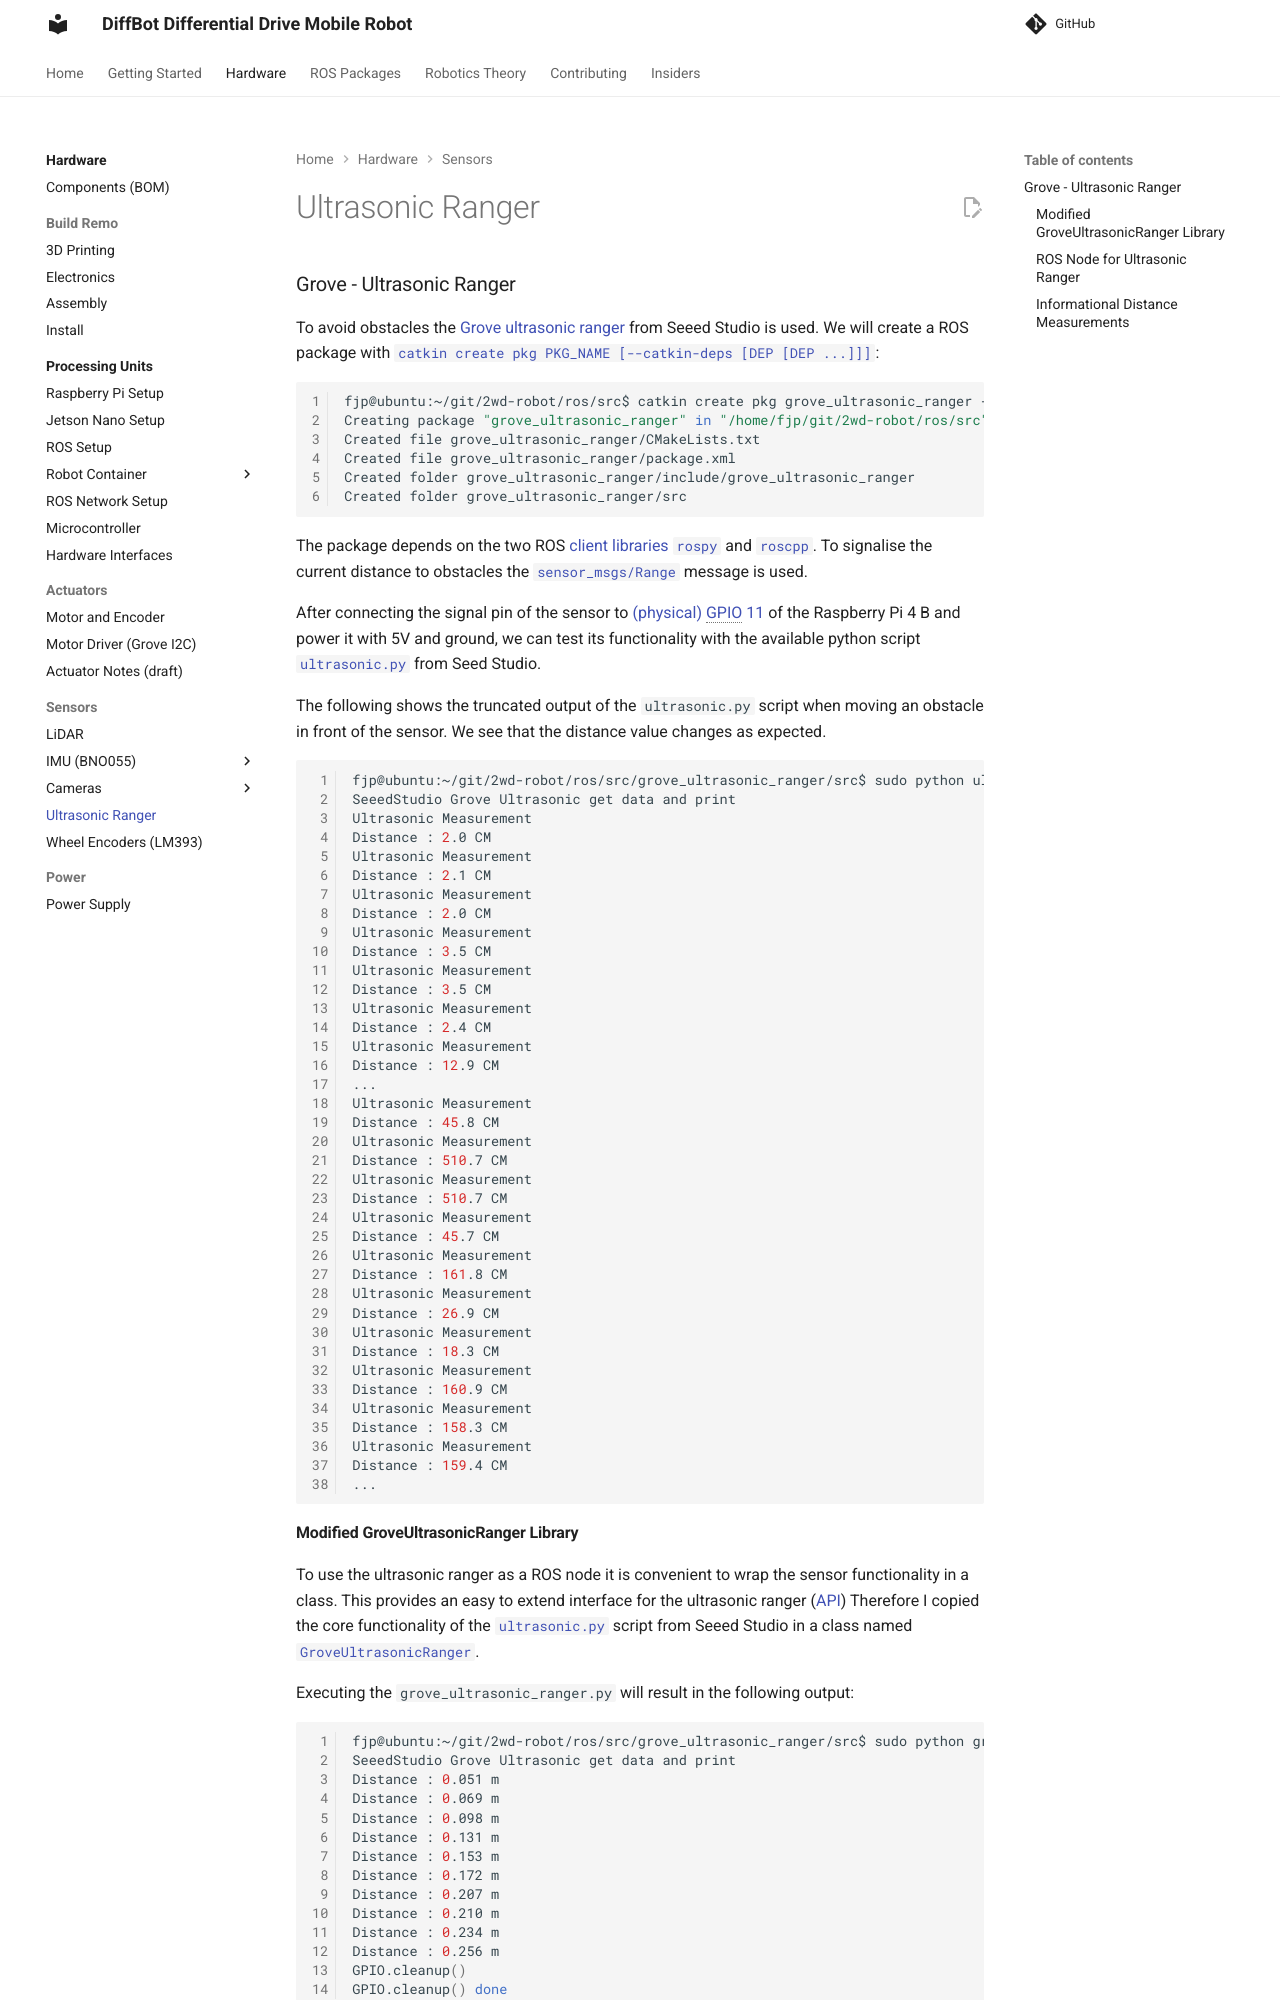

repository: ros-mobile-robots/ros-mobile-robots.github.io · page: grove_ultrasonic_ranger/index.html · generator: mkdocs

### Grove - Ultrasonic Ranger

To avoid obstacles the [Grove ultrasonic ranger](http://wiki.seeedstudio.com/Grove-Ultrasonic_Ranger/) from Seeed Studio is used. We will create a ROS package with [`catkin create pkg PKG_NAME [--catkin-deps [DEP [DEP ...]]]`](https://catkin-tools.readthedocs.io/en/latest/verbs/catkin_create.html#catkin-create-pkg):

```bash
fjp@ubuntu:~/git/2wd-robot/ros/src$ catkin create pkg grove_ultrasonic_ranger --catkin-deps rospy roscpp sensor_msgs
Creating package "grove_ultrasonic_ranger" in "/home/fjp/git/2wd-robot/ros/src"...
Created file grove_ultrasonic_ranger/CMakeLists.txt
Created file grove_ultrasonic_ranger/package.xml
Created folder grove_ultrasonic_ranger/include/grove_ultrasonic_ranger
Created folder grove_ultrasonic_ranger/src
```
The package depends on the two ROS [client libraries](http://wiki.ros.org/Client%20Libraries) [`rospy`](http://wiki.ros.org/rospy) and [`roscpp`](http://wiki.ros.org/roscpp). 
To signalise the current distance to obstacles the [`sensor_msgs/Range`](http://docs.ros.org/melodic/api/sensor_msgs/html/msg/Range.html) message is used.

After connecting the signal pin of the sensor to [(physical) GPIO 11](https://pinout.xyz/pinout/pin11_gpio17#) of the Raspberry Pi 4 B and power it with 5V and ground, we can test its functionality with the available 
python script [`ultrasonic.py`](https://github.com/Seeed-Studio/Grove-RaspberryPi/blob/master/Grove%20-%20Ultrasonic%20Ranger/ultrasonic.py) from Seed Studio.


The following shows the truncated output of the `ultrasonic.py` script when moving an obstacle in front of the sensor. We see that the distance value changes as expected. 

```bash
fjp@ubuntu:~/git/2wd-robot/ros/src/grove_ultrasonic_ranger/src$ sudo python ultrasonic.py
SeeedStudio Grove Ultrasonic get data and print
Ultrasonic Measurement
Distance : 2.0 CM
Ultrasonic Measurement
Distance : 2.1 CM
Ultrasonic Measurement
Distance : 2.0 CM
Ultrasonic Measurement
Distance : 3.5 CM
Ultrasonic Measurement
Distance : 3.5 CM
Ultrasonic Measurement
Distance : 2.4 CM
Ultrasonic Measurement
Distance : 12.9 CM
...
Ultrasonic Measurement
Distance : 45.8 CM
Ultrasonic Measurement
Distance : 510.7 CM
Ultrasonic Measurement
Distance : 510.7 CM
Ultrasonic Measurement
Distance : 45.7 CM
Ultrasonic Measurement
Distance : 161.8 CM
Ultrasonic Measurement
Distance : 26.9 CM
Ultrasonic Measurement
Distance : 18.3 CM
Ultrasonic Measurement
Distance : 160.9 CM
Ultrasonic Measurement
Distance : 158.3 CM
Ultrasonic Measurement
Distance : 159.4 CM
...
``` 
#### Modified GroveUltrasonicRanger Library

To use the ultrasonic ranger as a ROS node it is convenient to wrap the sensor functionality in a class.
This provides an easy to extend interface for the ultrasonic ranger ([API](https://en.wikipedia.org/wiki/Application_programming_interface))
Therefore I copied the core functionality of the [`ultrasonic.py`](https://github.com/Seeed-Studio/Grove-RaspberryPi/blob/master/Grove%20-%20Ultrasonic%20Ranger/ultrasonic.py) script from Seeed Studio in a class named [`GroveUltrasonicRanger`](https://github.com/fjp/2wd-robot/blob/master/ros/src/grove_ultrasonic_ranger/src/grove_ultrasonic_ranger.py).

Executing the `grove_ultrasonic_ranger.py` will result in the following output:

```bash
fjp@ubuntu:~/git/2wd-robot/ros/src/grove_ultrasonic_ranger/src$ sudo python grove_ultrasonic_ranger.py 
SeeedStudio Grove Ultrasonic get data and print
Distance : 0.051 m
Distance : 0.069 m
Distance : 0.098 m
Distance : 0.131 m
Distance : 0.153 m
Distance : 0.172 m
Distance : 0.207 m
Distance : 0.210 m
Distance : 0.234 m
Distance : 0.256 m
GPIO.cleanup()
GPIO.cleanup() done
```
